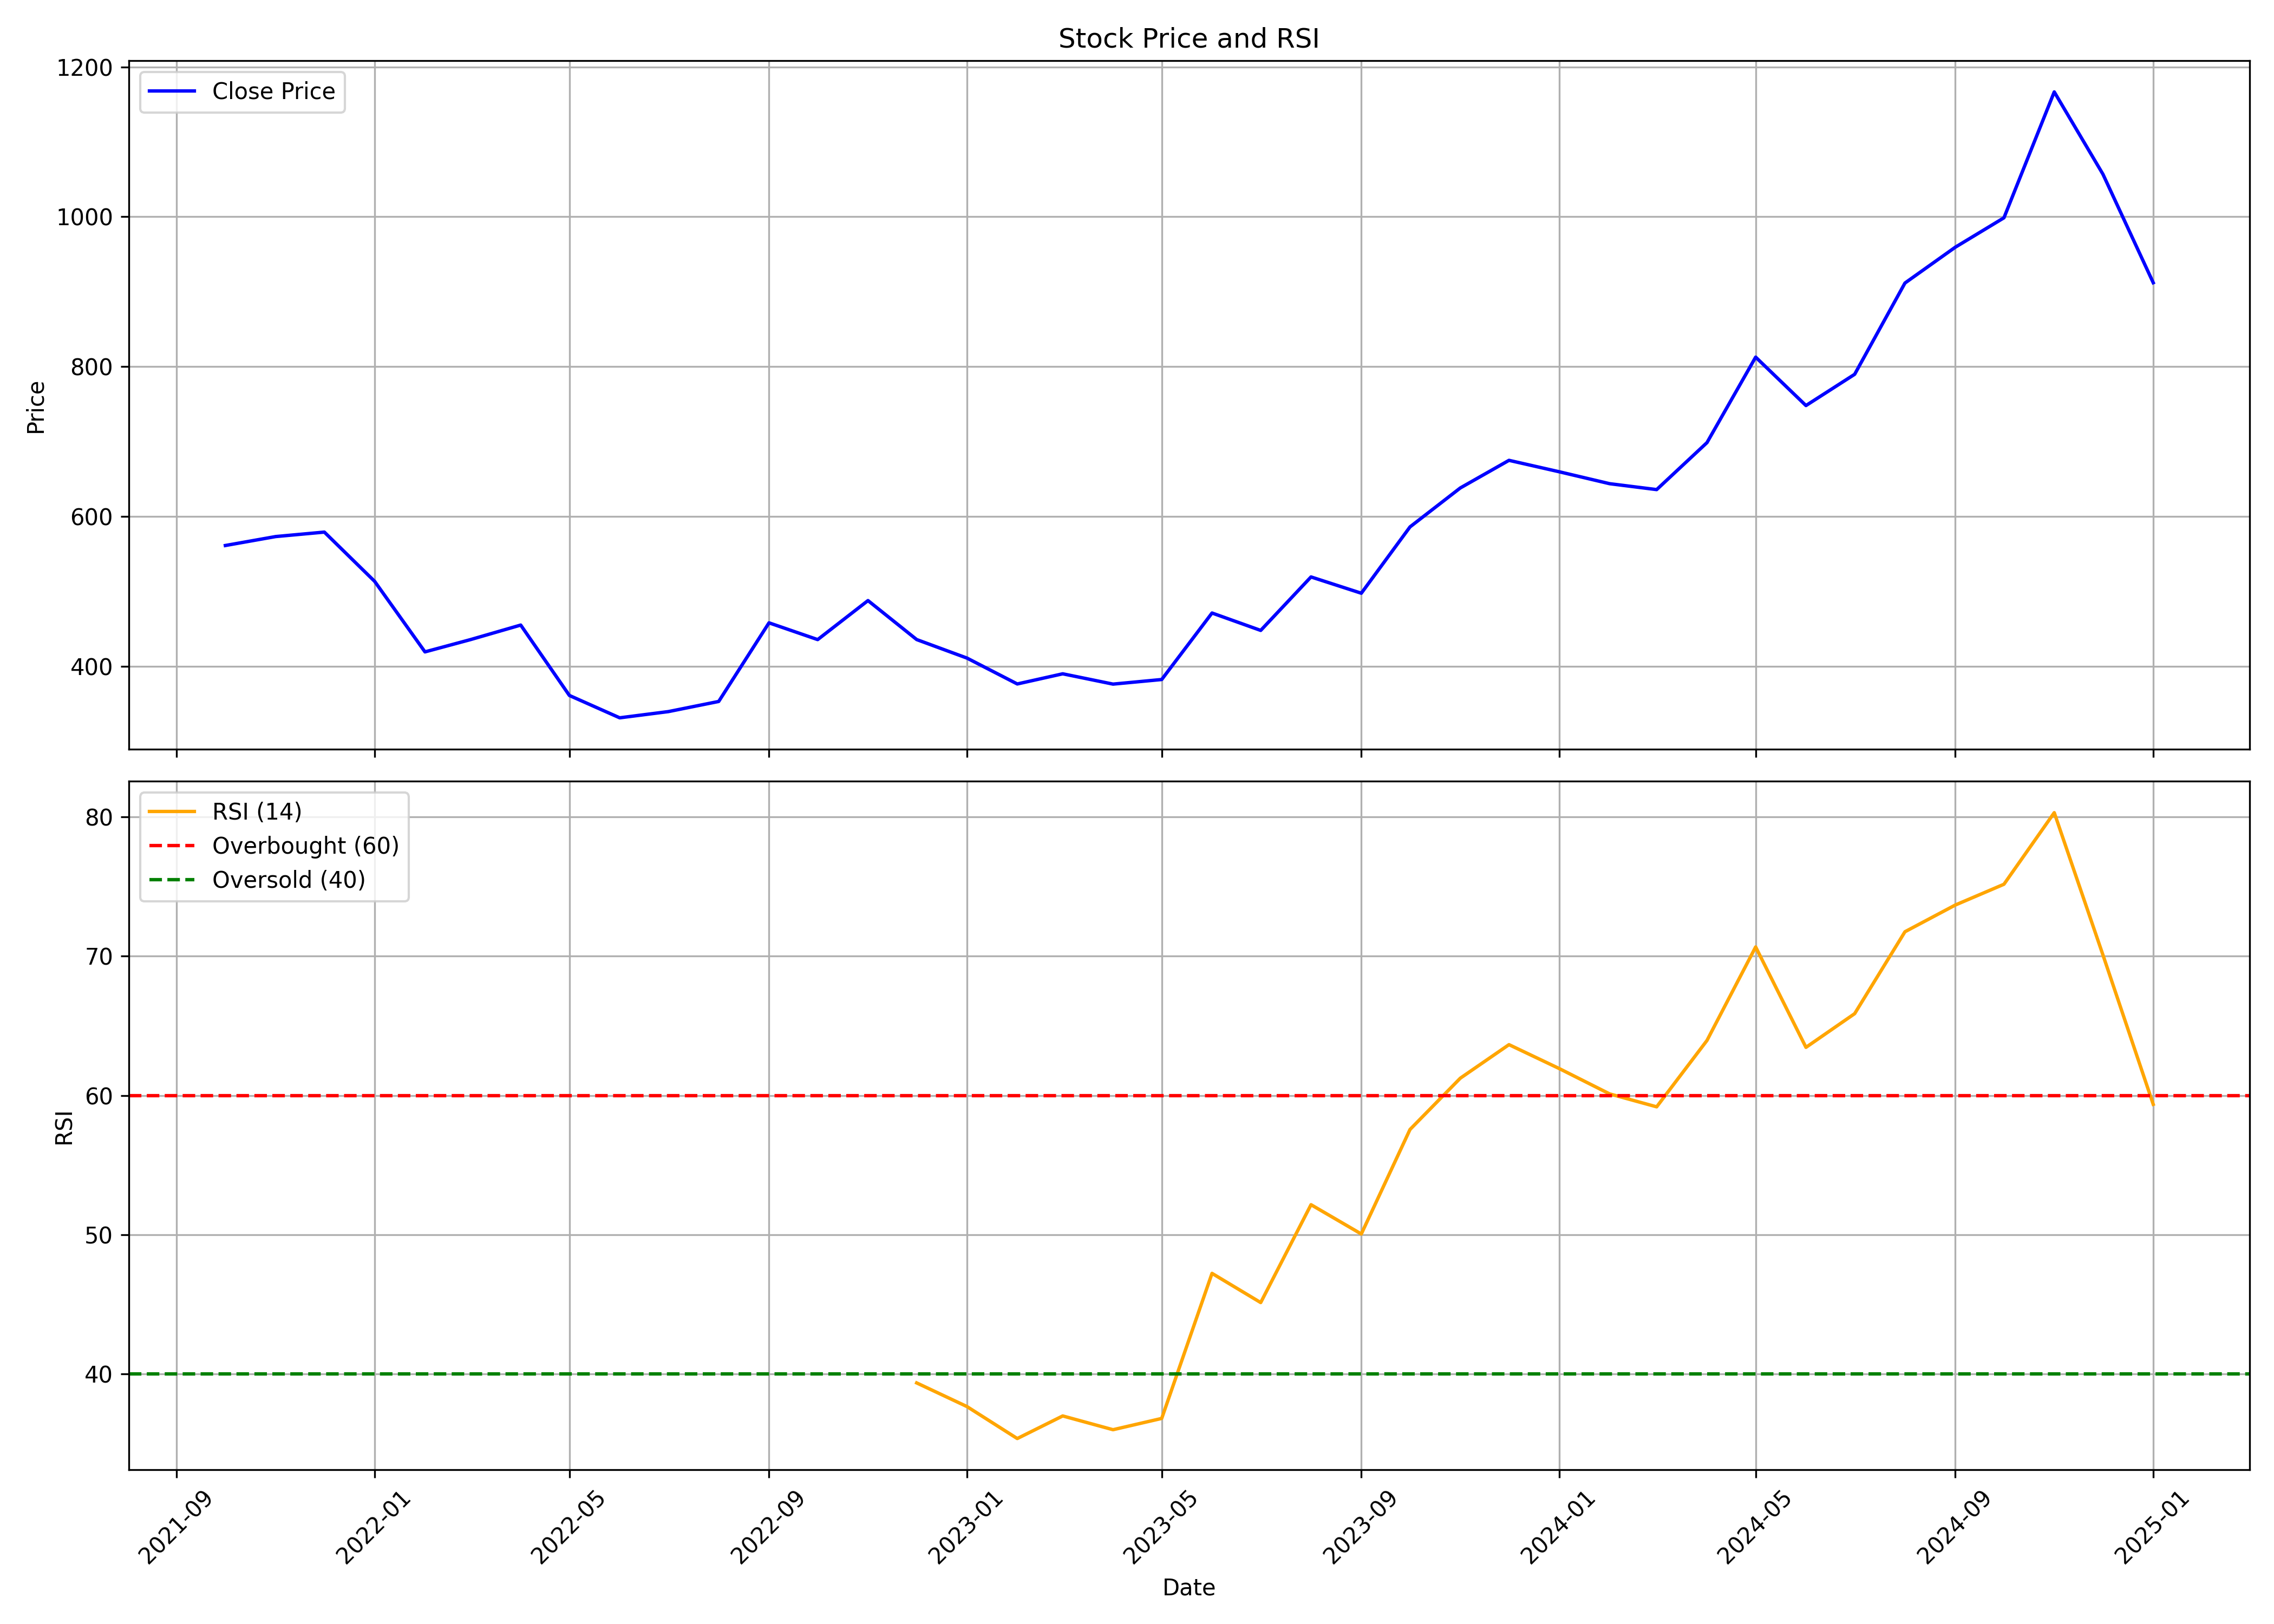

The file beside this chart, header and first rows:
, Unnamed: 0.1, Unnamed: 0, date, symbol, open, high, low, close, volume, rsi
0, 0, 0, 2021-10-01, VIJAYA, 559, 626.4, 538.9, 561.3, 6672646, 
1, 1, 1, 2021-11-01, VIJAYA, 556.8, 599.5, 540.5, 573.2, 3969753, 
2, 2, 2, 2021-12-01, VIJAYA, 576.7, 596, 502.3, 579.2, 1736231, 
3, 3, 3, 2022-01-01, VIJAYA, 588.4, 597.6, 489.4, 513.4, 1565456, 
4, 4, 4, 2022-02-01, VIJAYA, 517, 520, 371.7, 419.3, 2194631, 
5, 5, 5, 2022-03-01, VIJAYA, 419.3, 474.3, 388.8, 435.6, 4700451, 
6, 6, 6, 2022-04-01, VIJAYA, 435.2, 475.2, 393.6, 455.1, 1842140, 
7, 7, 7, 2022-05-01, VIJAYA, 447.4, 472.5, 356.2, 361.1, 2283646, 
8, 8, 8, 2022-06-01, VIJAYA, 366.9, 382.3, 293.3, 331.3, 3658464, 
9, 9, 9, 2022-07-01, VIJAYA, 331.3, 358.9, 300.3, 339.6, 1512372, 
10, 10, 10, 2022-08-01, VIJAYA, 343, 397.6, 343, 353.1, 1524359, 
11, 11, 11, 2022-09-01, VIJAYA, 346.2, 472.3, 340.9, 458.1, 9114885, 
12, 12, 12, 2022-10-01, VIJAYA, 463.3, 492.3, 416.9, 435.7, 3178574, 
13, 13, 13, 2022-11-01, VIJAYA, 435.7, 506.8, 432.6, 487.8, 3568022, 
14, 14, 14, 2022-12-01, VIJAYA, 487.8, 526.3, 422.6, 435.7, 8852708, 39.37
15, 15, 15, 2023-01-01, VIJAYA, 437.6, 437.6, 383.9, 411, 2995306, 37.67
16, 16, 16, 2023-02-01, VIJAYA, 413, 447.3, 350.2, 376.5, 1532908, 35.38
17, 17, 17, 2023-03-01, VIJAYA, 376.5, 459.5, 373.9, 390, 8850656, 37
18, 18, 18, 2023-04-01, VIJAYA, 390, 427.2, 348.1, 376.3, 9880169, 36.01
19, 19, 19, 2023-05-01, VIJAYA, 376.3, 393.2, 358.8, 382.4, 3630029, 36.82
20, 20, 20, 2023-06-01, VIJAYA, 385.2, 516.7, 375.8, 471.2, 11800403, 47.24
21, 21, 21, 2023-07-01, VIJAYA, 469.2, 493.4, 443.6, 447.9, 1853109, 45.14
22, 22, 22, 2023-08-01, VIJAYA, 447.9, 526.6, 435.8, 519.3, 4001464, 52.17
23, 23, 23, 2023-09-01, VIJAYA, 527.3, 527.3, 451.5, 497.6, 3565353, 50.06
24, 24, 24, 2023-10-01, VIJAYA, 498.6, 602.3, 487.3, 586.1, 6769799, 57.56
25, 25, 25, 2023-11-01, VIJAYA, 579.3, 653.2, 562.4, 638.1, 7270973, 61.25
26, 26, 26, 2023-12-01, VIJAYA, 638, 685.3, 594.4, 674.9, 10014249, 63.66
27, 27, 27, 2024-01-01, VIJAYA, 674.2, 698.2, 624.1, 659.7, 2605082, 61.94
28, 28, 28, 2024-02-01, VIJAYA, 663, 718, 607.9, 643.8, 6888688, 60.12
29, 29, 29, 2024-03-01, VIJAYA, 639.3, 650, 595.4, 635.9, 2636648, 59.19
30, 30, 30, 2024-04-01, VIJAYA, 635.9, 719.2, 635.9, 698.6, 3196909, 63.95
31, 31, 31, 2024-05-01, VIJAYA, 698.6, 843.5, 653.8, 812.7, 21653491, 70.67
32, 32, 32, 2024-06-01, VIJAYA, 827.5, 879, 729.2, 748.1, 3453558, 63.46
33, 33, 33, 2024-07-01, VIJAYA, 748.1, 862.7, 744.2, 789.8, 6909607, 65.88
34, 34, 34, 2024-08-01, VIJAYA, 785.1, 937.9, 762.8, 911.6, 9776853, 71.76
35, 35, 35, 2024-09-01, VIJAYA, 927.0, 988.7, 872.0, 959.3, 6404615, 73.68
36, 36, 36, 2024-10-01, VIJAYA, 957.5, 1108, 885.2, 998.7, 7433088, 75.17
37, 37, 37, 2024-11-01, VIJAYA, 995.0, 1250, 951.9, 1167, 10248160, 80.31
38, 38, 38, 2024-12-01, VIJAYA, 1167, 1182, 1018, 1057, 5662429, 70.1
39, 39, 39, 2025-01-01, VIJAYA, 1050, 1275, 898.5, 912.0, 12299243, 59.37
